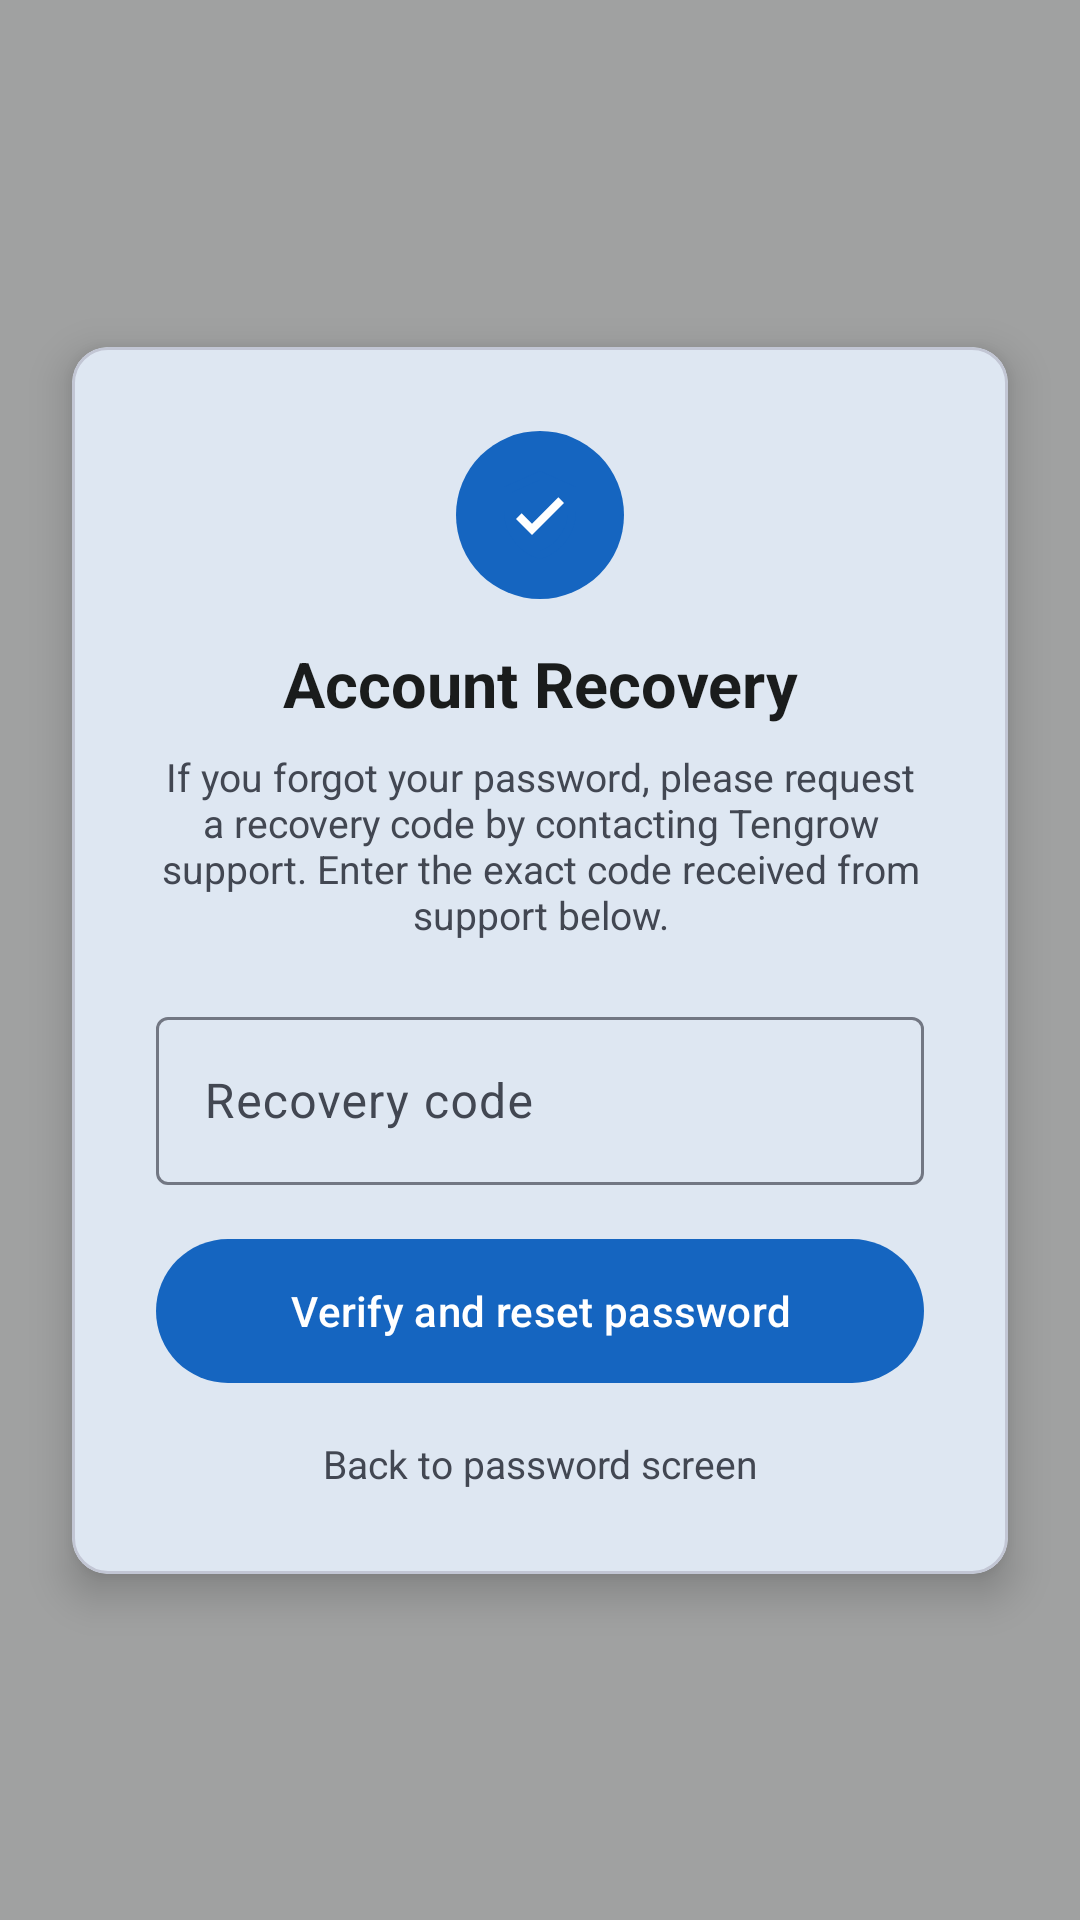

Here is an Android app screen rendered from its layout file. Give the layout XML and the strings, colors and styles it references.
<!-- AndroidManifest.xml: application theme Theme.SafeGuard -->
<!-- res/layout/activity_recovery_code.xml -->
<?xml version="1.0" encoding="utf-8"?>
<androidx.constraintlayout.widget.ConstraintLayout xmlns:android="http://schemas.android.com/apk/res/android"
    xmlns:app="http://schemas.android.com/apk/res-auto"
    android:layout_width="match_parent"
    android:layout_height="match_parent"
    android:background="#661A1C1C">

    <com.google.android.material.card.MaterialCardView
        android:id="@+id/cardDialog"
        android:layout_width="0dp"
        android:layout_height="wrap_content"
        android:layout_marginHorizontal="24dp"
        app:cardCornerRadius="12dp"
        app:cardElevation="8dp"
        app:layout_constraintBottom_toBottomOf="parent"
        app:layout_constraintEnd_toEndOf="parent"
        app:layout_constraintStart_toStartOf="parent"
        app:layout_constraintTop_toTopOf="parent"
        app:strokeColor="@color/outline_variant"
        app:strokeWidth="1dp">

        <androidx.constraintlayout.widget.ConstraintLayout
            android:layout_width="match_parent"
            android:layout_height="wrap_content"
            android:padding="28dp">

            <ImageView
                android:id="@+id/ivIcon"
                android:layout_width="56dp"
                android:layout_height="56dp"
                android:background="@drawable/circle_icon_bg"
                android:padding="12dp"
                android:src="@drawable/ic_shield"
                app:layout_constraintEnd_toEndOf="parent"
                app:layout_constraintStart_toStartOf="parent"
                app:layout_constraintTop_toTopOf="parent" />

            <TextView
                android:id="@+id/tvTitle"
                android:layout_width="0dp"
                android:layout_height="wrap_content"
                android:layout_marginTop="14dp"
                android:gravity="center"
                android:text="Account Recovery"
                android:textColor="@color/on_surface"
                android:textSize="21sp"
                android:textStyle="bold"
                app:layout_constraintEnd_toEndOf="parent"
                app:layout_constraintStart_toStartOf="parent"
                app:layout_constraintTop_toBottomOf="@id/ivIcon" />

            <TextView
                android:id="@+id/tvSubtitle"
                android:layout_width="0dp"
                android:layout_height="wrap_content"
                android:layout_marginTop="8dp"
                android:gravity="center"
                android:text="@string/recovery_instruction"
                android:textColor="@color/on_surface_variant"
                android:textSize="13sp"
                app:layout_constraintEnd_toEndOf="parent"
                app:layout_constraintStart_toStartOf="parent"
                app:layout_constraintTop_toBottomOf="@id/tvTitle" />

            <com.google.android.material.textfield.TextInputLayout
                android:id="@+id/inputCode"
                android:layout_width="0dp"
                android:layout_height="wrap_content"
                android:layout_marginTop="20dp"
                android:hint="Recovery code"
                app:endIconMode="none"
                app:layout_constraintEnd_toEndOf="parent"
                app:layout_constraintStart_toStartOf="parent"
                app:layout_constraintTop_toBottomOf="@id/tvSubtitle">

                <com.google.android.material.textfield.TextInputEditText
                    android:id="@+id/etCode"
                    android:layout_width="match_parent"
                    android:layout_height="56dp"
                    android:autofillHints=""
                    android:importantForAutofill="no"
                    android:inputType="textVisiblePassword|textNoSuggestions" />
            </com.google.android.material.textfield.TextInputLayout>

            <TextView
                android:id="@+id/tvError"
                android:layout_width="0dp"
                android:layout_height="wrap_content"
                android:layout_marginTop="4dp"
                android:gravity="center"
                android:textColor="@color/error"
                android:textSize="12sp"
                android:visibility="gone"
                app:layout_constraintEnd_toEndOf="parent"
                app:layout_constraintStart_toStartOf="parent"
                app:layout_constraintTop_toBottomOf="@id/inputCode" />

            <com.google.android.material.button.MaterialButton
                android:id="@+id/btnVerify"
                android:layout_width="0dp"
                android:layout_height="56dp"
                android:layout_marginTop="14dp"
                android:text="Verify and reset password"
                app:cornerRadius="28dp"
                app:layout_constraintEnd_toEndOf="parent"
                app:layout_constraintStart_toStartOf="parent"
                app:layout_constraintTop_toBottomOf="@id/tvError" />

            <TextView
                android:id="@+id/tvBack"
                android:layout_width="0dp"
                android:layout_height="wrap_content"
                android:layout_marginTop="14dp"
                android:gravity="center"
                android:text="Back to password screen"
                android:textColor="@color/on_surface_variant"
                android:textSize="13sp"
                app:layout_constraintEnd_toEndOf="parent"
                app:layout_constraintStart_toStartOf="parent"
                app:layout_constraintTop_toBottomOf="@id/btnVerify" />

        </androidx.constraintlayout.widget.ConstraintLayout>
    </com.google.android.material.card.MaterialCardView>

</androidx.constraintlayout.widget.ConstraintLayout>
<!-- resources referenced by this layout -->
<resources>
  <color name="error">#BA1A1A</color>
  <color name="on_surface">#1A1C1C</color>
  <color name="on_surface_variant">#424752</color>
  <color name="outline_variant">#C2C6D4</color>
  <!-- drawable circle_icon_bg (drawable) -->
  <?xml version="1.0" encoding="utf-8"?>
  <shape xmlns:android="http://schemas.android.com/apk/res/android" android:shape="oval">
      <solid android:color="@color/primary_container" />
      <size android:width="64dp" android:height="64dp" />
  </shape>
  <!-- drawable ic_shield (drawable) -->
  <?xml version="1.0" encoding="utf-8"?>
  <vector xmlns:android="http://schemas.android.com/apk/res/android"
      android:width="96dp"
      android:height="96dp"
      android:viewportWidth="24"
      android:viewportHeight="24">
      <path
          android:fillColor="#1565C0"
          android:pathData="M12,1L3,5v6c0,5.55 3.84,10.74 9,12 5.16,-1.26 9,-6.45 9,-12V5L12,1zM12,11.99h7c-0.53,4.12 -3.28,7.79 -7,8.94V12H5V6.3l7,-3.11v8.8z" />
      <path
          android:fillColor="#FFFFFF"
          android:pathData="M10,17l-4,-4 1.41,-1.41L10,14.17l6.59,-6.59L18,9z" />
  </vector>
  <string name="recovery_instruction">If you forgot your password, please request a recovery code by contacting Tengrow support. Enter the exact code received from support below.</string>
  <style name="Theme.SafeGuard" parent="Theme.Material3.Light.NoActionBar">
          <item name="colorPrimary">@color/primary</item>
          <item name="colorOnPrimary">@color/on_primary</item>
          <item name="colorPrimaryContainer">@color/primary_container</item>
          <item name="colorOnPrimaryContainer">@color/on_primary_container</item>
          <item name="colorSecondary">@color/secondary</item>
          <item name="colorOnSecondary">@color/on_secondary</item>
          <item name="colorSecondaryContainer">@color/secondary_container</item>
          <item name="colorOnSecondaryContainer">@color/on_secondary_container</item>
          <item name="colorTertiary">@color/tertiary</item>
          <item name="colorOnTertiary">@color/on_tertiary</item>
          <item name="colorError">@color/error</item>
          <item name="colorOnError">@color/on_error</item>
          <item name="colorErrorContainer">@color/error_container</item>
          <item name="colorOnErrorContainer">@color/on_error_container</item>
          <item name="android:colorBackground">@color/background</item>
          <item name="colorOnBackground">@color/on_background</item>
          <item name="colorSurface">@color/surface</item>
          <item name="colorOnSurface">@color/on_surface</item>
          <item name="colorSurfaceVariant">@color/surface_variant</item>
          <item name="colorOnSurfaceVariant">@color/on_surface_variant</item>
          <item name="colorOutline">@color/outline</item>
          <item name="colorOutlineVariant">@color/outline_variant</item>
          <item name="android:statusBarColor">@color/primary</item>
          <item name="android:navigationBarColor">@color/surface</item>
      </style>
  <color name="primary_container">#1565C0</color>
  <color name="primary">#1565C0</color>
  <color name="on_primary">#FFFFFF</color>
  <color name="on_primary_container">#DAE5FF</color>
  <color name="secondary">#2B5BB5</color>
  <color name="on_secondary">#FFFFFF</color>
  <color name="secondary_container">#759EFD</color>
  <color name="on_secondary_container">#00337C</color>
  <color name="tertiary">#853600</color>
  <color name="on_tertiary">#FFFFFF</color>
  <color name="on_error">#FFFFFF</color>
  <color name="error_container">#FFDAD6</color>
  <color name="on_error_container">#93000A</color>
  <color name="background">#F9F9F9</color>
  <color name="on_background">#1A1C1C</color>
  <color name="surface">#F9F9F9</color>
  <color name="surface_variant">#E2E2E2</color>
  <color name="outline">#727783</color>
</resources>
